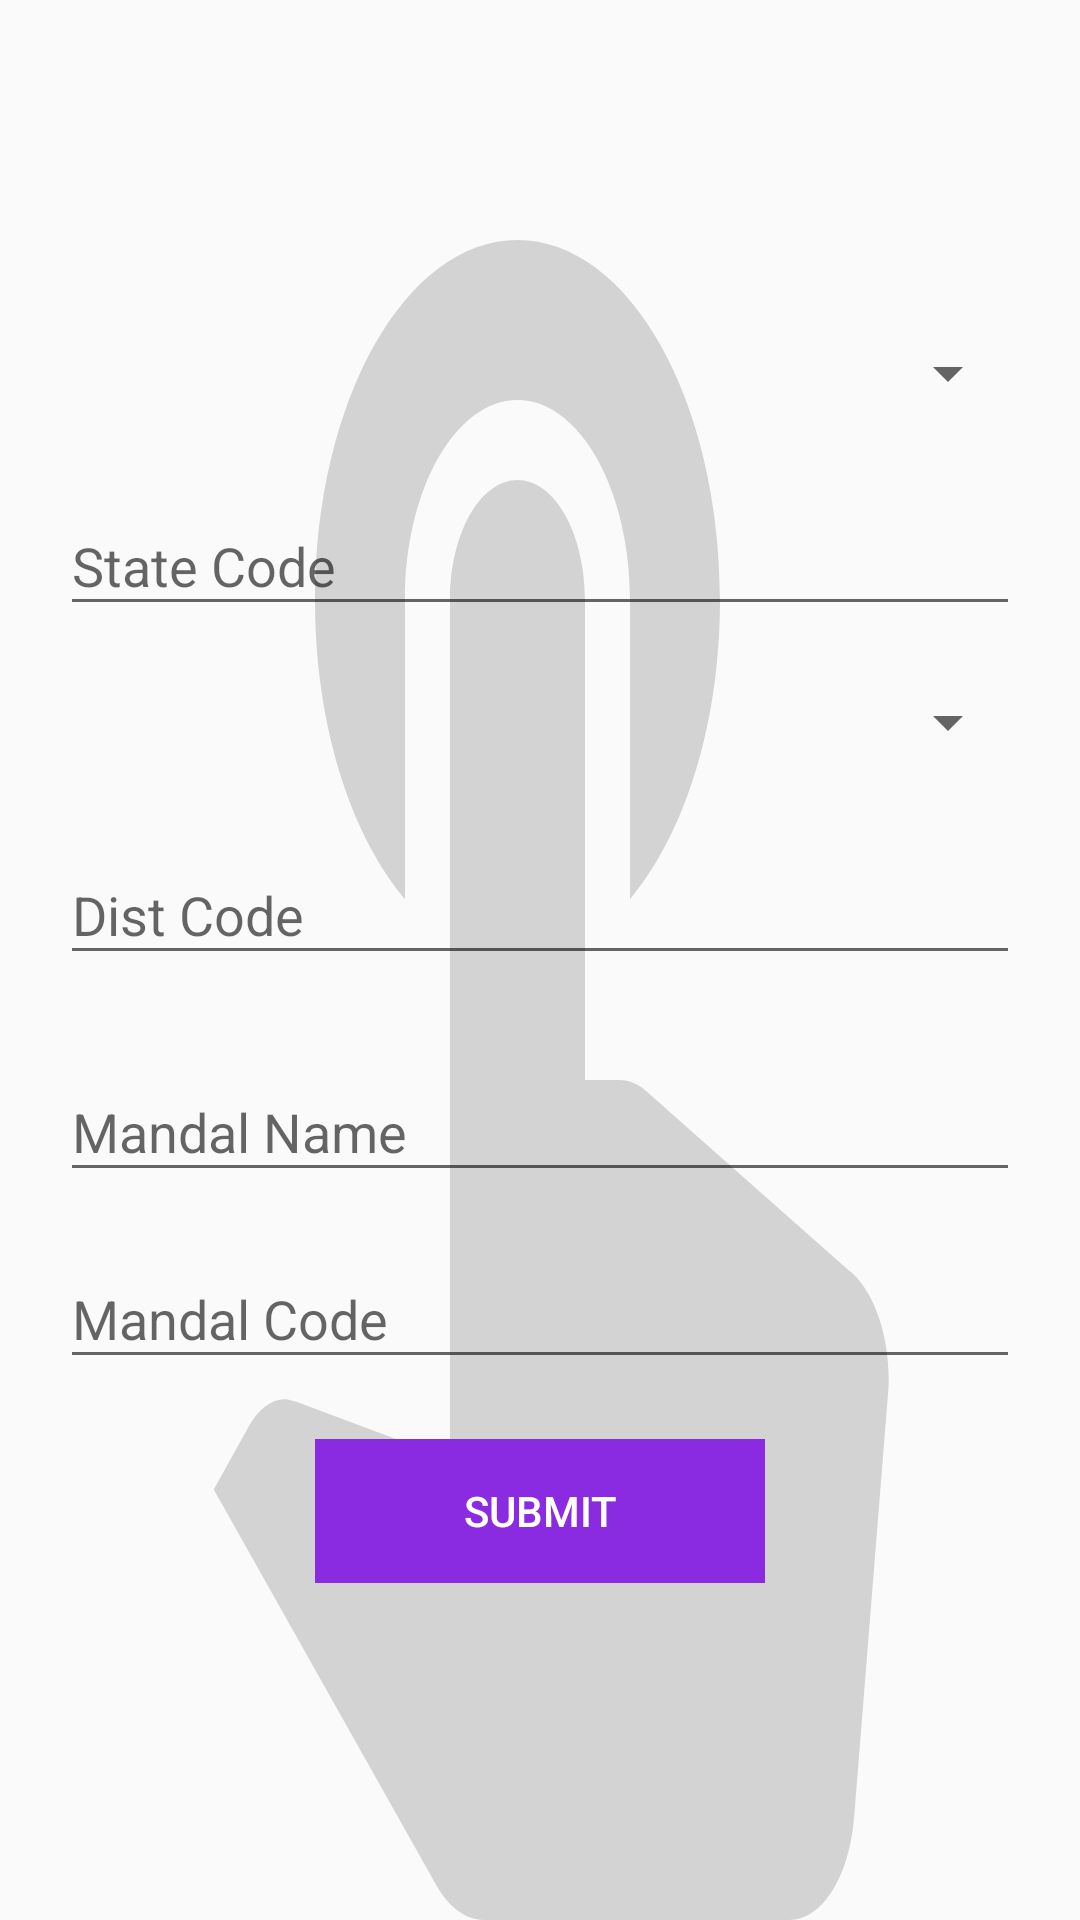

Here is an Android app screen rendered from its layout file. Give the layout XML and the strings, colors and styles it references.
<!-- AndroidManifest.xml: application theme AppTheme -->
<!-- res/layout/activity_add_mandal.xml -->
<?xml version="1.0" encoding="utf-8"?>
<LinearLayout xmlns:android="http://schemas.android.com/apk/res/android"
    xmlns:app="http://schemas.android.com/apk/res-auto"
    xmlns:tools="http://schemas.android.com/tools"
    android:layout_width="match_parent"
    android:layout_height="match_parent"
    android:gravity="center"
    android:orientation="vertical"
    android:padding="20dp"
    tools:context=".activity.AddMandalActivity"
    android:background="@drawable/ic_touch_app_black_24dp1"
    android:layout_marginBottom="40dp">


    <Spinner
        android:id="@+id/spinStateName"
        android:layout_width="match_parent"
        android:layout_height="wrap_content"
        android:spinnerMode="dialog" />

    <com.google.android.material.textfield.TextInputLayout
        android:layout_width="match_parent"
        android:layout_height="wrap_content"
        android:layout_marginTop="20dp">

        <com.google.android.material.textfield.TextInputEditText
            android:id="@+id/etStateCode"
            android:layout_width="match_parent"
            android:layout_height="wrap_content"
            android:hint="State Code"
            android:focusable="false"
            android:inputType="textCapWords" />


    </com.google.android.material.textfield.TextInputLayout>

   

    <Spinner
        android:id="@+id/spinDistName"
        android:layout_width="match_parent"
        android:layout_height="wrap_content"
        android:layout_marginTop="20dp"
        android:spinnerMode="dialog"
        />


    

    <com.google.android.material.textfield.TextInputLayout
        android:layout_width="match_parent"
        android:layout_height="wrap_content"
        android:layout_marginTop="20dp">

        <com.google.android.material.textfield.TextInputEditText
            android:id="@+id/etDistCode"
            android:layout_width="match_parent"
            android:layout_height="wrap_content"
            android:hint="Dist Code"
            android:focusable="false"
            android:inputType="textCapWords" />


    </com.google.android.material.textfield.TextInputLayout>

    <com.google.android.material.textfield.TextInputLayout
        android:layout_width="match_parent"
        android:layout_height="wrap_content"
        android:layout_marginTop="20dp">

        <com.google.android.material.textfield.TextInputEditText
            android:id="@+id/etMandalName"
            android:layout_width="match_parent"
            android:layout_height="wrap_content"
            android:hint="Mandal Name"
            android:inputType="textCapWords" />


    </com.google.android.material.textfield.TextInputLayout>

    <com.google.android.material.textfield.TextInputLayout
        android:layout_width="match_parent"
        android:layout_height="wrap_content"
        android:layout_marginTop="10dp">

        <com.google.android.material.textfield.TextInputEditText
            android:id="@+id/etMandalCode"
            android:layout_width="match_parent"
            android:layout_height="wrap_content"
            android:hint="Mandal Code"
            android:inputType="textCapCharacters" />


    </com.google.android.material.textfield.TextInputLayout>

    <Button
        android:id="@+id/btnSubmit"
        android:layout_width="150dp"
        android:layout_height="wrap_content"
        android:layout_marginTop="20dp"
        android:background="@drawable/button_focused_orange1"
        android:text="Submit"
        android:textColor="@color/colorWhite" />


</LinearLayout>
<!-- resources referenced by this layout -->
<resources>
  <color name="colorWhite">#ffffff</color>
  <!-- drawable button_focused_orange1: png bitmap (drawable, 169 bytes) -->
  <!-- drawable ic_touch_app_black_24dp1 (drawable) -->
  <vector android:height="24dp" android:tint="#D3D3D3"
      android:viewportHeight="24.0" android:viewportWidth="24.0"
      android:width="24dp" xmlns:android="http://schemas.android.com/apk/res/android">
      <path android:fillColor="#FF000000" android:pathData="M9,11.24L9,7.5C9,6.12 10.12,5 11.5,5S14,6.12 14,7.5v3.74c1.21,-0.81 2,-2.18 2,-3.74C16,5.01 13.99,3 11.5,3S7,5.01 7,7.5c0,1.56 0.79,2.93 2,3.74zM18.84,15.87l-4.54,-2.26c-0.17,-0.07 -0.35,-0.11 -0.54,-0.11L13,13.5v-6c0,-0.83 -0.67,-1.5 -1.5,-1.5S10,6.67 10,7.5v10.74l-3.43,-0.72c-0.08,-0.01 -0.15,-0.03 -0.24,-0.03 -0.31,0 -0.59,0.13 -0.79,0.33l-0.79,0.8 4.94,4.94c0.27,0.27 0.65,0.44 1.06,0.44h6.79c0.75,0 1.33,-0.55 1.44,-1.28l0.75,-5.27c0.01,-0.07 0.02,-0.14 0.02,-0.2 0,-0.62 -0.38,-1.16 -0.91,-1.38z"/>
  </vector>
  <style name="AppTheme" parent="Theme.AppCompat.Light.DarkActionBar">
          
         
           <item name="colorPrimary">@color/colorPrimary</item>
          <item name="colorPrimaryDark">@color/colorPrimaryDark</item>
          <item name="colorAccent">@color/colorAccent</item>
  
      </style>
  <color name="colorPrimary">#8A2BE2</color>
  <color name="colorPrimaryDark">#8A2BE2</color>
  <color name="colorAccent">#D81B60</color>
</resources>
